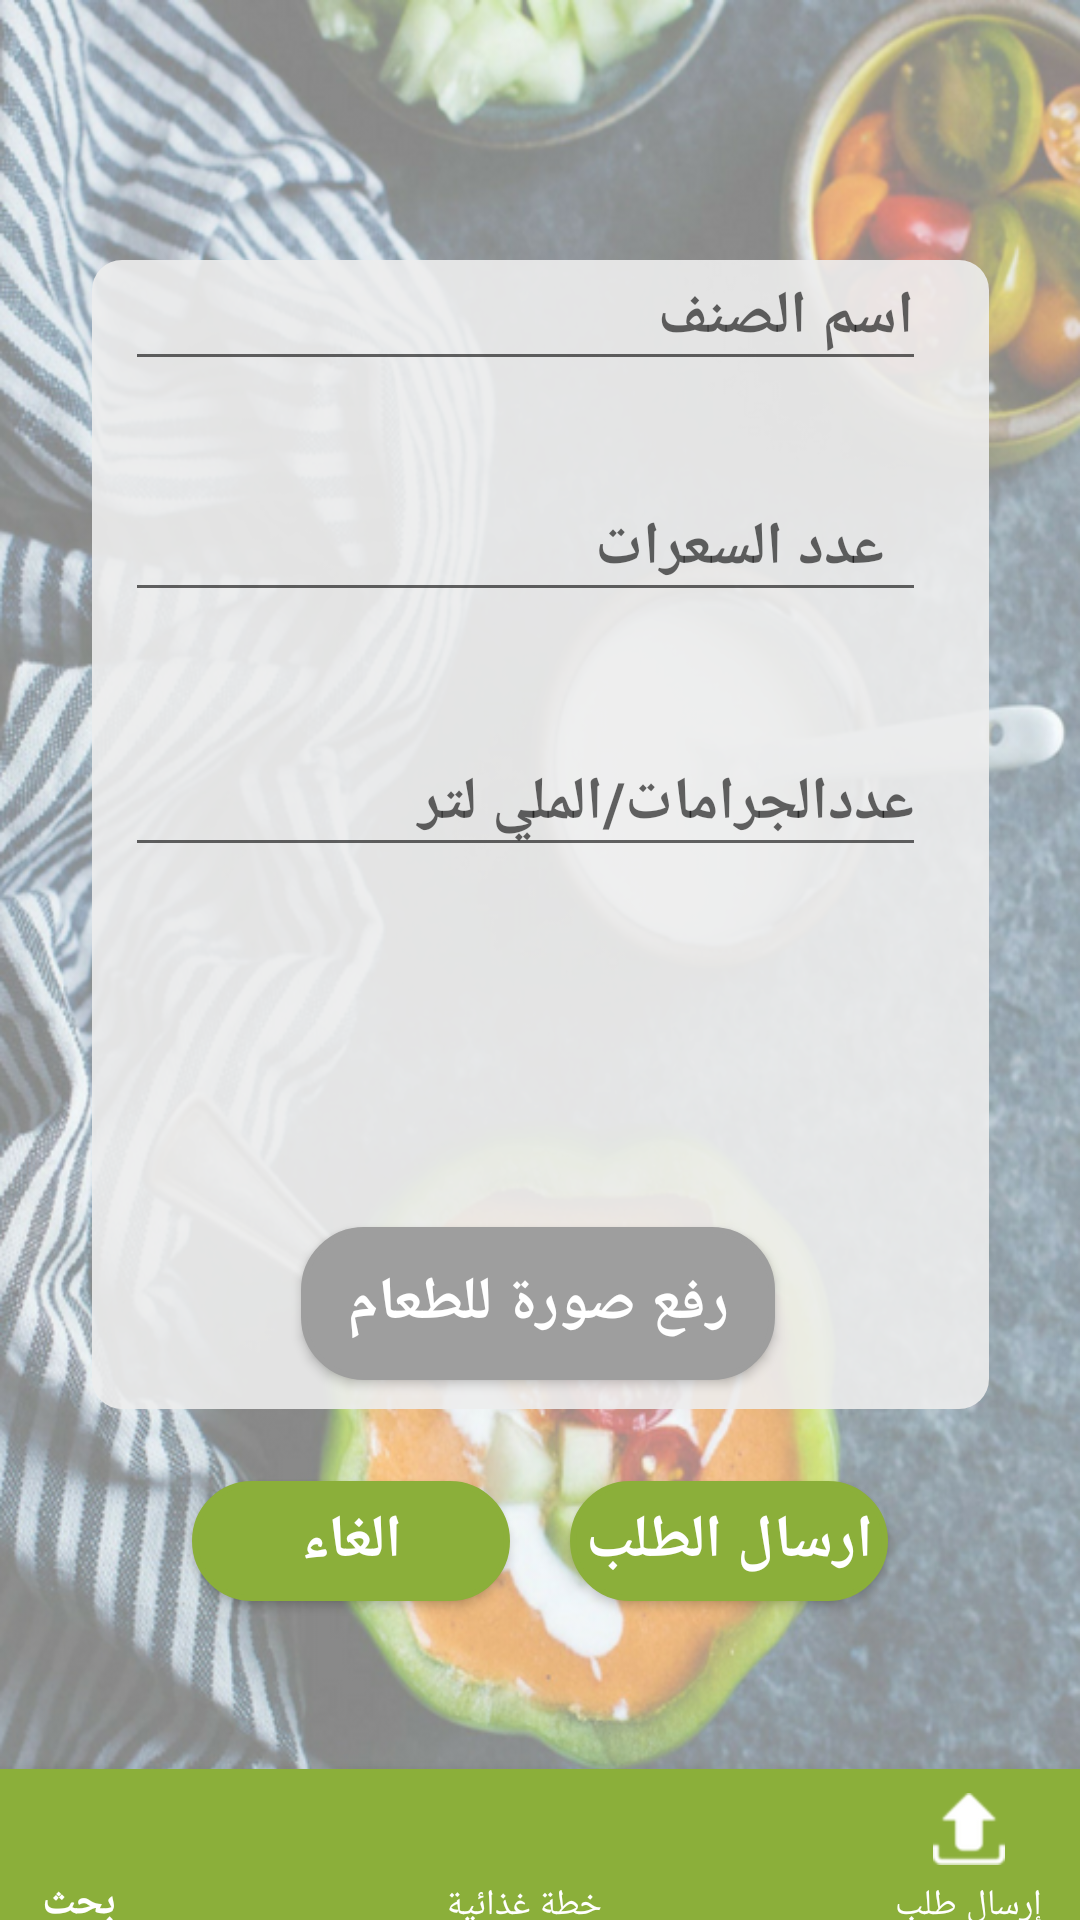

Write the Android layout XML for this screen, with the resource values it uses.
<!-- AndroidManifest.xml: application theme AppTheme -->
<!-- res/layout/activity_request_by_name.xml -->
<?xml version="1.0" encoding="utf-8"?>
<android.support.constraint.ConstraintLayout xmlns:android="http://schemas.android.com/apk/res/android"
    xmlns:app="http://schemas.android.com/apk/res-auto"
    xmlns:design="http://schemas.android.com/apk/res-auto"
    xmlns:tools="http://schemas.android.com/tools"
    android:layout_width="match_parent"
    android:layout_height="match_parent"

    android:background="@drawable/background1">

    <android.support.design.widget.BottomNavigationView
        android:id="@+id/Navigation"
        android:layout_width="600dp"
        android:layout_height="60dp"
        android:layout_gravity="bottom"
        android:layout_marginBottom="-10dp"
        android:layout_marginTop="8dp"
        android:background="#8BAF3A"
        android:paddingLeft="150dp"
        android:paddingRight="5dp"
        app:itemIconTint="@color/white"
        app:itemTextColor="@color/white"
        app:layout_constraintBottom_toBottomOf="parent"
        app:layout_constraintHorizontal_bias="0.825"
        app:layout_constraintLeft_toLeftOf="parent"
        app:layout_constraintRight_toRightOf="parent"
        app:layout_constraintVertical_bias="1.0"
        design:menu="@menu/bottom_bar">


    </android.support.design.widget.BottomNavigationView>

    <ImageView
        android:id="@+id/imageView9"
        android:layout_width="299dp"
        android:layout_height="383dp"
        android:layout_marginBottom="8dp"
        android:layout_marginTop="52dp"
        android:background="@drawable/rounded_corner"
        app:layout_constraintBottom_toBottomOf="parent"
        app:layout_constraintEnd_toEndOf="parent"
        app:layout_constraintHorizontal_bias="0.505"
        app:layout_constraintStart_toStartOf="parent"
        app:layout_constraintTop_toTopOf="parent"
        app:layout_constraintVertical_bias="0.176" />

    <android.support.design.widget.TextInputLayout
        android:id="@+id/username_text_input_layout1"
        android:layout_width="277dp"
        android:layout_height="69dp"
        android:layout_marginEnd="8dp"
        android:layout_marginStart="8dp"
        android:layout_marginTop="72dp"
        app:layout_constraintEnd_toEndOf="parent"
        app:layout_constraintStart_toStartOf="parent"
        app:layout_constraintTop_toTopOf="parent">

        <EditText
            android:id="@+id/FName"
            android:layout_width="267dp"
            android:layout_height="wrap_content"
            android:layout_centerHorizontal="true"
            android:layout_centerVertical="true"
            android:ems="10"
            android:hint="اسم الصنف"
            android:inputType="textPersonName"
            android:textAlignment="textEnd"
            android:textColor="#8BAF3A"
            android:textSize="20sp"
            android:textStyle="bold" />

    </android.support.design.widget.TextInputLayout>

    <android.support.design.widget.TextInputLayout
        android:id="@+id/username_text_input_layout2"
        android:layout_width="277dp"
        android:layout_height="69dp"
        android:layout_marginEnd="8dp"
        android:layout_marginStart="8dp"
        android:layout_marginTop="8dp"
        app:layout_constraintEnd_toEndOf="parent"
        app:layout_constraintStart_toStartOf="parent"
        app:layout_constraintTop_toBottomOf="@+id/username_text_input_layout1">

        <EditText
            android:id="@+id/calbyg"
            android:layout_width="267dp"
            android:layout_height="wrap_content"
            android:layout_centerHorizontal="true"
            android:layout_centerVertical="true"
            android:ems="10"
            android:hint="  عدد السعرات"
            android:inputType="numberDecimal"
            android:textAlignment="textEnd"
            android:textColor="#8BAF3A"
            android:textSize="20sp"
            android:textStyle="bold" />

    </android.support.design.widget.TextInputLayout>

    <android.support.design.widget.TextInputLayout
        android:id="@+id/username_text_input_layout3"
        android:layout_width="277dp"
        android:layout_height="69dp"
        android:layout_marginEnd="8dp"
        android:layout_marginStart="8dp"
        android:layout_marginTop="16dp"
        app:layout_constraintEnd_toEndOf="parent"
        app:layout_constraintStart_toStartOf="parent"
        app:layout_constraintTop_toBottomOf="@+id/username_text_input_layout2">

        <EditText
            android:id="@+id/gramL"
            android:layout_width="267dp"
            android:layout_height="wrap_content"
            android:layout_centerHorizontal="true"
            android:layout_centerVertical="true"
            android:ems="10"
            android:hint="عددالجرامات/الملي لتر"
            android:inputType="numberDecimal"
            android:textAlignment="textEnd"
            android:textColor="#8BAF3A"
            android:textSize="20sp"
            android:textStyle="bold" />

    </android.support.design.widget.TextInputLayout>



    <Button
        android:id="@+id/cancel"
        android:layout_width="106dp"
        android:layout_height="40dp"
        android:layout_marginBottom="84dp"
        android:layout_marginStart="64dp"
        android:layout_marginTop="8dp"
        android:background="@drawable/button_login"
        android:text="الغاء"
        android:textColor="@android:color/white"
        android:textSize="20sp"
        android:textStyle="bold"
        app:layout_constraintBottom_toBottomOf="parent"
        app:layout_constraintStart_toStartOf="parent"
        app:layout_constraintTop_toBottomOf="@+id/imageView9"
        app:layout_constraintVertical_bias="0.416" />

    <Button
        android:id="@+id/send"
        android:layout_width="106dp"
        android:layout_height="40dp"
        android:layout_marginBottom="80dp"
        android:layout_marginEnd="8dp"
        android:layout_marginStart="8dp"
        android:layout_marginTop="8dp"
        android:background="@drawable/button_login"
        android:text="ارسال الطلب"
        android:textColor="@android:color/white"
        android:textSize="20sp"
        android:textStyle="bold"
        android:focusable="false"
        app:layout_constraintBottom_toBottomOf="parent"
        app:layout_constraintEnd_toEndOf="parent"
        app:layout_constraintHorizontal_bias="0.176"
        app:layout_constraintStart_toEndOf="@+id/cancel"
        app:layout_constraintTop_toBottomOf="@+id/imageView9"
        app:layout_constraintVertical_bias="0.375" />

    <Button
        android:id="@+id/uploadimage"
        android:layout_width="158dp"
        android:layout_height="51dp"
        android:layout_marginBottom="180dp"
        android:layout_marginEnd="8dp"
        android:layout_marginStart="8dp"
        android:layout_marginTop="8dp"
        android:background="@drawable/image_button"
        android:text="رفع صورة للطعام"
        android:textColor="@android:color/white"
        android:textSize="20sp"
        android:textStyle="bold"
        app:layout_constraintBottom_toBottomOf="parent"
        app:layout_constraintEnd_toEndOf="parent"
        app:layout_constraintHorizontal_bias="0.497"
        app:layout_constraintStart_toStartOf="parent" />

</android.support.constraint.ConstraintLayout>
<!-- resources referenced by this layout -->
<resources>
  <color name="white">#FFFFFFFF</color>
  <!-- drawable background1: png bitmap (drawable, 755738 bytes) -->
  <!-- drawable button_login (drawable) -->
  <?xml version="1.0" encoding="utf-8"?>
  <shape
      xmlns:android="http://schemas.android.com/apk/res/android"
      android:shape="rectangle">
  
      
      <solid
          android:color="#8BAF3A" >
      </solid>
  
      <stroke
          android:width="2dip"
          android:color="#8BAF3A" />
      <corners android:radius= "20dp" />
  
  
  
  </shape>
  <!-- drawable image_button (drawable) -->
  <?xml version="1.0" encoding="utf-8"?>
  <shape
      xmlns:android="http://schemas.android.com/apk/res/android"
      android:shape="rectangle">
  
      
      <solid
          android:color="@color/Grey" >
      </solid>
  
      <stroke
          android:width="2dip"
          android:color="@color/Grey" />
      <corners android:radius= "20dp" />
  
  
  
  </shape>
  <!-- drawable rounded_corner (drawable) -->
  <?xml version="1.0" encoding="utf-8"?>
  <shape
      xmlns:android="http://schemas.android.com/apk/res/android"
      android:shape="rectangle">
  
      
      <solid
          android:color="#e6eeeeee" >
      </solid>
  
  
  
      
      <corners
          android:radius="10dp"   >
      </corners>
  
  </shape>
  <style name="AppTheme" parent="Theme.AppCompat.Light.DarkActionBar">
          
          <item name="colorPrimary">@color/colorPrimary</item>
          <item name="colorPrimaryDark">@color/colorPrimaryDark</item>
          <item name="colorAccent">@color/colorPrimary</item>
  
      </style>
  <color name="Grey">#9E9E9E</color>
  <color name="colorPrimary">#8BAF3A</color>
  <color name="colorPrimaryDark">#373737</color>
</resources>
